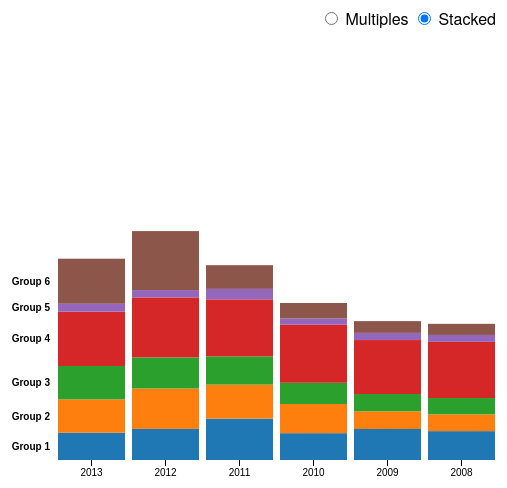
D3 v3 page, settled after 360 driven frames (6 s of simulated time); the page loaded 1 data file(s).



var parseDate = d3.time.format("%Y-%m").parse,
    formatYear = d3.format("02d"),
    formatDate = function(d) { return formatYear(d.getFullYear()); };

var margin = {top: 10, right: 470, bottom: 20, left: 50},
    width = 960 - margin.left - margin.right,
    height = 500 - margin.top - margin.bottom;

var y0 = d3.scale.ordinal()
    .rangeRoundBands([height, 0], .2);

var y1 = d3.scale.linear();

var x = d3.scale.ordinal()
    .rangeRoundBands([0, width], .1, 0);

var xAxis = d3.svg.axis()
    .scale(x)
    .orient("bottom")
    .tickFormat(formatDate);

var nest = d3.nest()
    .key(function(d) { return d.group; });

var stack = d3.layout.stack()
    .values(function(d) { return d.values; })
    .x(function(d) { return d.date; })
    .y(function(d) { return d.value; })
    .out(function(d, y0) { d.valueOffset = y0; });

var color = d3.scale.category10();

var svg = d3.select("body").append("svg")
    .attr("width", width + margin.left + margin.right)
    .attr("height", height + margin.top + margin.bottom)
  .append("g")
    .attr("transform", "translate(" + margin.left + "," + margin.top + ")");

d3.tsv("Import_USD.tsv", function(error, data) {

  data.forEach(function(d) {
    d.date = parseDate(d.date);
    d.value = +d.value;
  });

  var dataByGroup = nest.entries(data);

  stack(dataByGroup);
  x.domain(dataByGroup[0].values.map(function(d) { return d.date; }));
  y0.domain(dataByGroup.map(function(d) { return d.key; }));
  y1.domain([0, d3.max(data, function(d) { return d.value; })]).range([y0.rangeBand(), 0]);

  var group = svg.selectAll(".group")
      .data(dataByGroup)
    .enter().append("g")
      .attr("class", "group")
      .attr("transform", function(d) { return "translate(0," + y0(d.key) + ")"; });

  group.append("text")
      .attr("class", "group-label")
      .attr("x", -6)
      .attr("y", function(d) { return y1(d.values[0].value / 2); })
      .attr("dy", ".35em")
      .text(function(d) { return "Group " + d.key; });

  group.selectAll("rect")
      .data(function(d) { return d.values; })
    .enter().append("rect")
      .style("fill", function(d) { return color(d.group); })
      .attr("x", function(d) { return x(d.date); })
      .attr("y", function(d) { return y1(d.value); })
      .attr("width", x.rangeBand())
      .attr("height", function(d) { return y0.rangeBand() - y1(d.value); });

  group.filter(function(d, i) { return !i; }).append("g")
      .attr("class", "x axis")
      .attr("transform", "translate(0," + y0.rangeBand() + ")")
      .call(xAxis);

  d3.selectAll("input").on("change", change);

  var timeout = setTimeout(function() {
    d3.select("input[value=\"stacked\"]").property("checked", true).each(change);
  }, 2000);

  function change() {
    clearTimeout(timeout);
    if (this.value === "multiples") transitionMultiples();
    else transitionStacked();
  }

  function transitionMultiples() {
    var t = svg.transition().duration(750),
        g = t.selectAll(".group").attr("transform", function(d) { return "translate(0," + y0(d.key) + ")"; });
    g.selectAll("rect").attr("y", function(d) { return y1(d.value); });
    g.select(".group-label").attr("y", function(d) { return y1(d.values[0].value / 2); })
  }

  function transitionStacked() {
    var t = svg.transition().duration(750),
        g = t.selectAll(".group").attr("transform", "translate(0," + y0(y0.domain()[0]) + ")");
    g.selectAll("rect").attr("y", function(d) { return y1(d.value + d.valueOffset); });
    g.select(".group-label").attr("y", function(d) { return y1(d.values[0].value / 2 + d.values[0].valueOffset); })
  }
});



### data: Import_USD.tsv
group	date	value
1	2013-01	1632
1	2012-01	1862
1	2011-01	2477
1	2010-01	1606
1	2009-01	1856
1	2008-01	1729
2	2013-01	1999
2	2012-01	2420
2	2011-01	2038
2	2010-01	1746
2	2009-01	1061
2	2008-01	1005
3	2013-01	1999
3	2012-01	1861
3	2011-01	1690
3	2010-01	1271
3	2009-01	1034
3	2008-01	977.8
4	2013-01	3250
4	2012-01	3593
4	2011-01	3414
4	2010-01	3479
4	2009-01	3233
4	2008-01	3363
5	2013-01	476.9
5	2012-01	440.3
5	2011-01	629.2
5	2010-01	375.3
5	2009-01	428.9
5	2008-01	414.9
6	2013-01	2697
6	2012-01	3531
6	2011-01	1419
6	2010-01	924.3
6	2009-01	704
6	2008-01	665.8